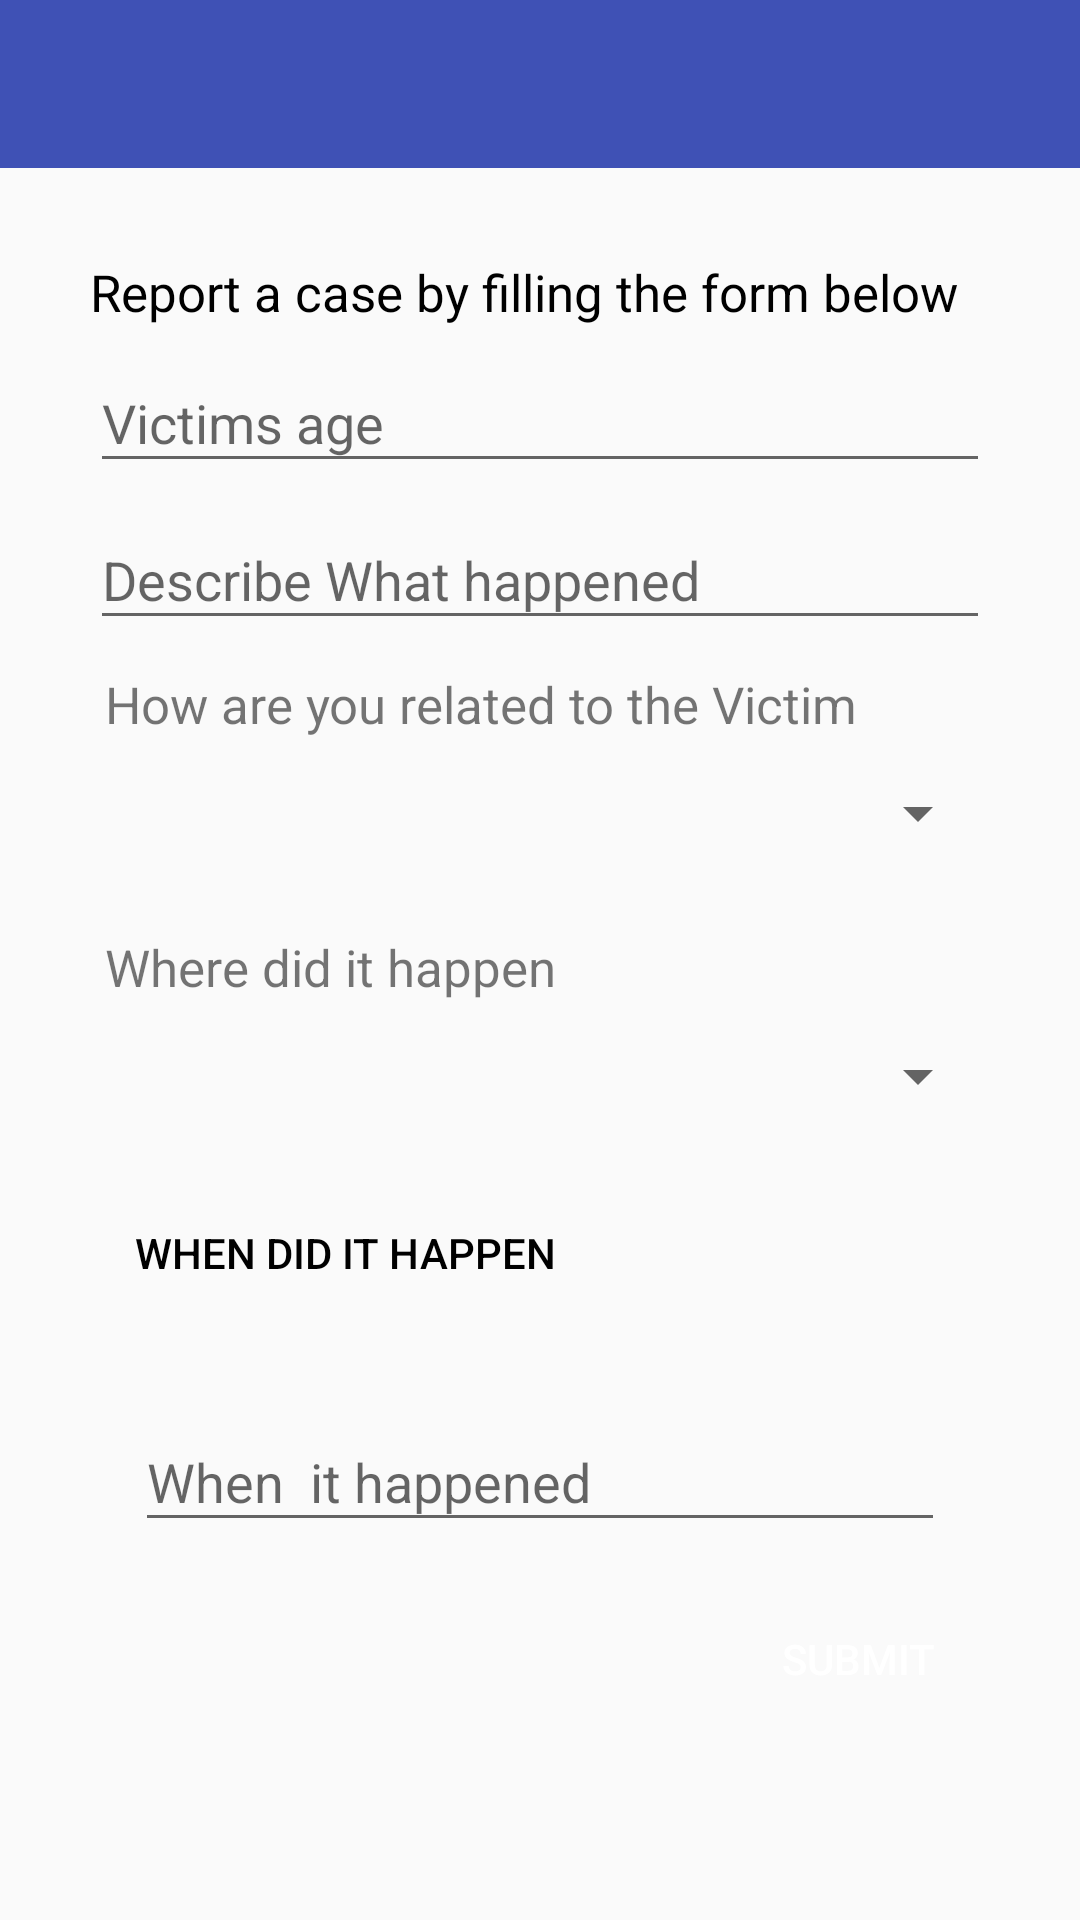

Here is an Android app screen rendered from its layout file. Give the layout XML and the strings, colors and styles it references.
<!-- AndroidManifest.xml: application theme AppTheme -->
<!-- res/layout/friendreportlayout.xml -->
<RelativeLayout xmlns:android="http://schemas.android.com/apk/res/android"
    android:layout_width="match_parent"
    android:layout_height="match_parent">

    <include
        layout="@layout/toolbar"
        android:id="@+id/idea" />

    <ScrollView
        android:id="@+id/view"
        android:layout_width="match_parent"
        android:layout_height="wrap_content"
        android:layout_below="@+id/idea">


        <LinearLayout
            android:id="@+id/linearLayout"
            android:layout_width="match_parent"
            android:layout_height="wrap_content"
            android:layout_marginLeft="30dp"
            android:layout_marginRight="30dp"
            android:layout_marginTop="30dp"
            android:layout_marginBottom="10dp"
            android:orientation="vertical">


            <TextView
                android:layout_width="match_parent"
                android:layout_height="wrap_content"
                android:layout_gravity="center_horizontal"
                android:text="Report a case by filling the form below"
                android:textColor="@color/black"
                android:textSize="17sp" />

            <LinearLayout
                android:id="@+id/v1"
                android:layout_width="match_parent"
                android:layout_height="match_parent"
                android:orientation="vertical"
                android:paddingBottom="30dp"
                android:visibility="visible">

                <android.support.design.widget.TextInputLayout
                    android:layout_width="match_parent"
                    android:layout_height="match_parent">

                    <android.support.design.widget.TextInputEditText
                        android:id="@+id/age"
                        android:layout_width="match_parent"
                        android:layout_height="wrap_content"
                        android:hint="Victims age"
                        android:inputType="number"
                        android:maxLength="2"
                        android:textColorHighlight="@color/black"
                        android:textColorHint="@color/black" />
                </android.support.design.widget.TextInputLayout>

                <android.support.design.widget.TextInputLayout
                    android:layout_width="match_parent"
                    android:layout_height="match_parent">

                    <android.support.design.widget.TextInputEditText
                        android:id="@+id/desc"
                        android:layout_width="match_parent"
                        android:layout_height="wrap_content"
                        android:hint="Describe What happened"
                        android:maxLines="5"
                        android:textColorHighlight="@color/black"
                        android:textColorHint="@color/black" />
                </android.support.design.widget.TextInputLayout>

                <TextView
                    android:layout_width="wrap_content"
                    android:layout_height="wrap_content"
                    android:layout_margin="5dp"
                    android:paddingTop="5dp"
                    android:text="How are you related to the Victim"
                    android:textSize="17sp">

                </TextView>

                <Spinner
                    android:id="@+id/relation"
                    android:layout_width="match_parent"
                    android:layout_height="40dp"
                    android:layout_marginBottom="10dp" />

                <TextView
                    android:layout_width="wrap_content"
                    android:layout_height="wrap_content"
                    android:layout_margin="5dp"
                    android:paddingTop="5dp"
                    android:text="Where did it happen"
                    android:textSize="17sp">

                </TextView>

                <Spinner
                    android:id="@+id/spinnerdistrict"
                    android:layout_width="match_parent"
                    android:layout_height="40dp"
                    android:layout_marginBottom="10dp" />

                <Button
                    android:layout_width="wrap_content"
                    android:layout_height="match_parent"
                    android:layout_margin="5dp"
                    android:background="@drawable/grey_border"
                    android:onClick="showDatePickerDialog"
                    android:padding="10dp"
                    android:text="When did it happen"
                    android:textColor="@color/black" />


                <android.support.design.widget.TextInputLayout
                    android:layout_width="match_parent"
                    android:layout_height="wrap_content"
                    android:layout_margin="5dp"
                    android:padding="10dp">

                    <android.support.design.widget.TextInputEditText
                        android:id="@+id/date"
                        android:layout_width="match_parent"
                        android:layout_height="wrap_content"
                        android:hint="When  it happened" />

                </android.support.design.widget.TextInputLayout>

                <ProgressBar
                    android:id="@+id/bar"
                    style="?android:attr/progressBarStyleHorizontal"
                    android:layout_width="match_parent"
                    android:layout_height="wrap_content"
                    android:indeterminate="true"
                    android:visibility="gone" />

                <Button
                    android:id="@+id/submitt"
                    android:layout_width="wrap_content"
                    android:layout_height="wrap_content"
                    android:layout_gravity="end"
                    android:background="@drawable/gray_outline"
                    android:text="Submit"
                    android:textColor="@color/white" />
            </LinearLayout>
        </LinearLayout>
    </ScrollView>

</RelativeLayout>
<!-- res/layout/toolbar.xml (included above) -->
<android.support.v7.widget.Toolbar android:layout_width="match_parent"
    xmlns:app="http://schemas.android.com/apk/res-auto"
    android:id="@+id/toolbar"

    android:layout_height="wrap_content"
    android:background="@color/colorPrimary"
    android:theme="@style/ThemeOverlay.AppCompat.Dark.ActionBar"
    app:popupTheme="@style/ThemeOverlay.AppCompat.Light"
    xmlns:android="http://schemas.android.com/apk/res/android">

</android.support.v7.widget.Toolbar>
<!-- resources referenced by this layout -->
<resources>
  <color name="black">#000</color>
  <color name="colorPrimary">#3F51B5</color>
  <color name="white">#fff</color>
  <style name="AppTheme" parent="Theme.AppCompat.Light.NoActionBar">
          
          <item name="colorPrimary">@color/colorPrimary</item>
          <item name="colorPrimaryDark">@color/colorPrimaryDark</item>
          <item name="colorAccent">@color/colorAccent</item>
          <item name="android:windowActivityTransitions">true</item>
      </style>
  <color name="colorPrimaryDark">#303F9F</color>
  <color name="colorAccent">#3F51B5</color>
</resources>
